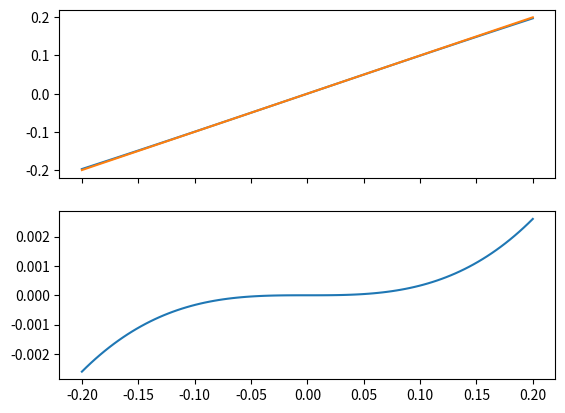

The matplotlib source for this figure:
import matplotlib.pyplot as plt
import numpy as np

# Test arctan function approximation.
xs = np.linspace(-0.2, 0.2, 100)
exact = np.arctan(xs)
approx = xs

f, (ax1, ax2) = plt.subplots(2, 1, sharex = True)
ax1.plot(xs, exact)
ax1.plot(xs, approx)
ax2.plot(xs, [a - e for a, e in zip(approx, exact)])
plt.show()